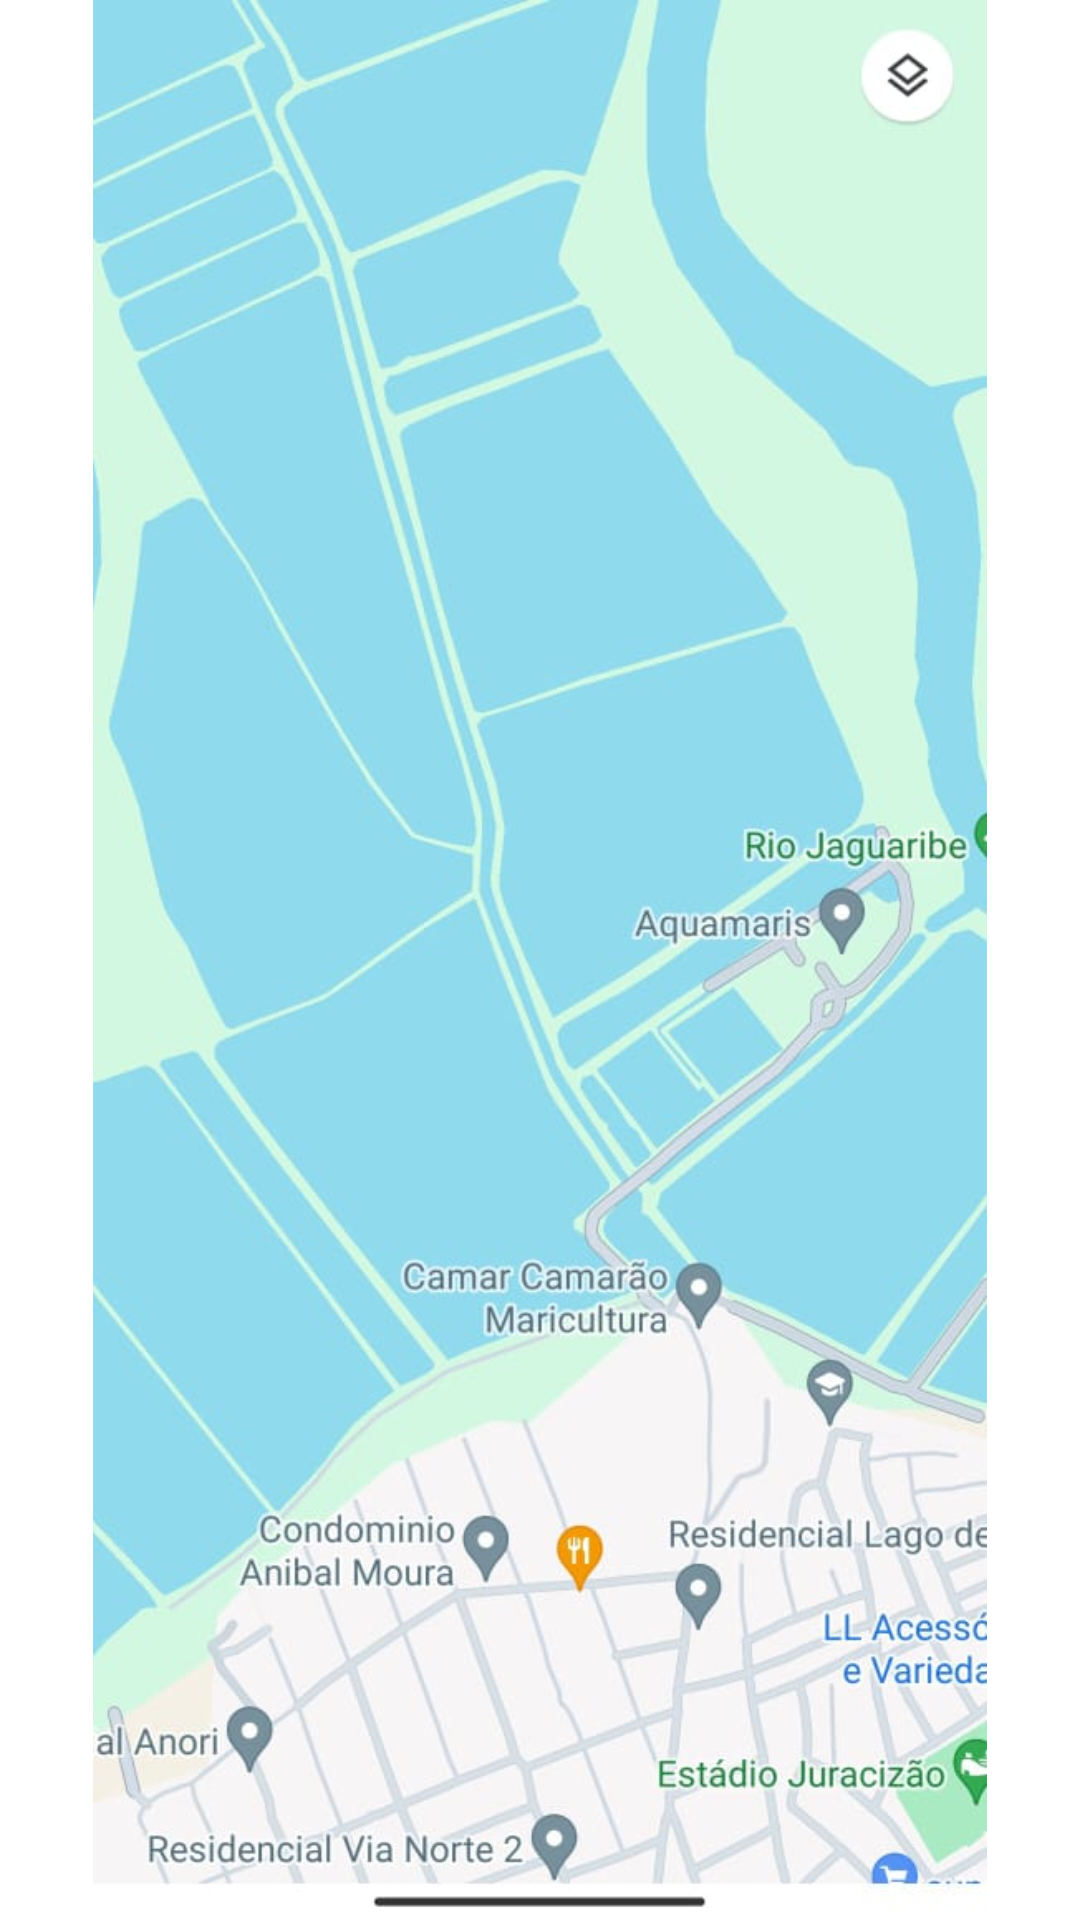

Reconstruct the res/layout file that produces this screen, plus the resources it refers to.
<!-- AndroidManifest.xml: application theme Theme.FPBmapsApp -->
<!-- res/layout/fragment_segundo_andar.xml -->
<?xml version="1.0" encoding="utf-8"?>
<androidx.constraintlayout.widget.ConstraintLayout xmlns:android="http://schemas.android.com/apk/res/android"
    xmlns:app="http://schemas.android.com/apk/res-auto"
    android:layout_width="match_parent"
    android:layout_height="match_parent">

    <ImageView
        android:id="@+id/iv_mapa3"
        android:layout_width="match_parent"
        android:layout_height="match_parent"
        android:contentDescription="@string/mapa3"
        android:src="@drawable/img_mapa3"
        app:layout_constraintBottom_toBottomOf="parent"
        app:layout_constraintEnd_toEndOf="parent"
        app:layout_constraintStart_toStartOf="parent"
        app:layout_constraintTop_toTopOf="parent" />

</androidx.constraintlayout.widget.ConstraintLayout>
<!-- resources referenced by this layout -->
<resources>
  <!-- drawable img_mapa3: jpg bitmap (drawable, 58219 bytes) -->
  <string name="mapa3">Mapa segundo andar</string>
  <style name="Theme.FPBmapsApp" parent="Base.Theme.FPBmapsApp" />
  <style name="Base.Theme.FPBmapsApp" parent="Theme.MaterialComponents.Light.NoActionBar">
          
          
      </style>
</resources>
